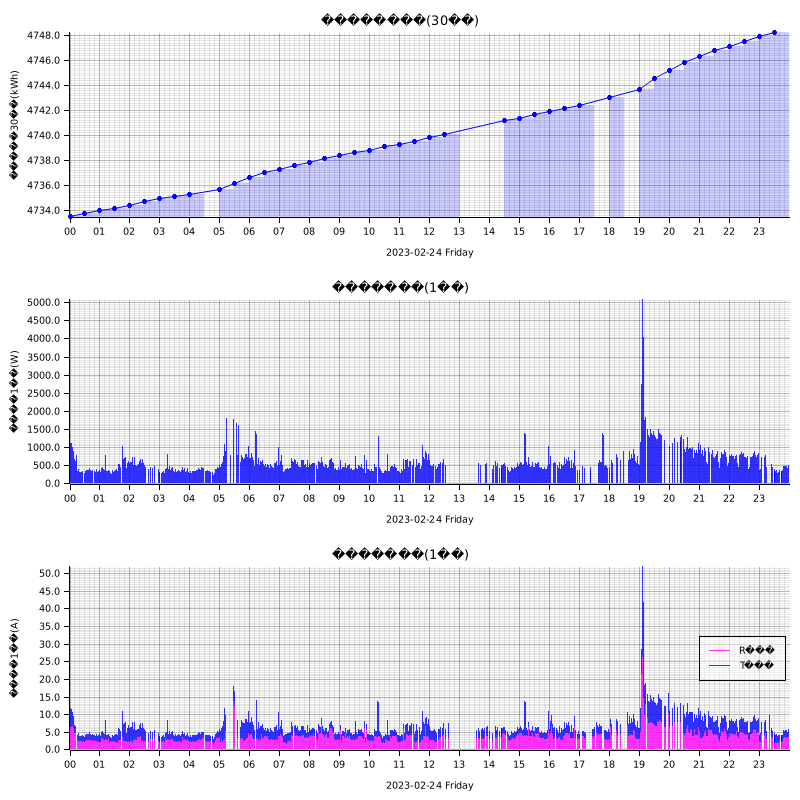

The data file committed next to this chart (first rows):
measured_at, sensor_id, message_id, cumlative_kwh, instant_watt, instant_ampere_R, instant_ampere_T
2023-02-24T00:00:00+09:00, smartmeter, 153070, , 848.0, , 
2023-02-24T00:00:00+09:00, smartmeter, 153071, , , 6.4, 2.8
2023-02-24T00:00:00+09:00, smartmeter, 153072, 4733, , , 
2023-02-24T00:01:00+09:00, smartmeter, 153073, , 880.0, , 
2023-02-24T00:01:00+09:00, smartmeter, 153074, , , 6.1, 3.3
2023-02-24T00:02:00+09:00, smartmeter, 153075, , 1128, , 
2023-02-24T00:02:00+09:00, smartmeter, 153076, , , 6.4, 5.4
2023-02-24T00:03:00+09:00, smartmeter, 153077, , 1248, , 
2023-02-24T00:03:00+09:00, smartmeter, 153078, , , 6.6, 6.4
2023-02-24T00:04:00+09:00, smartmeter, 153079, , 1112, , 
2023-02-24T00:04:00+09:00, smartmeter, 153080, , , 6.5, 5.0
2023-02-24T00:05:00+09:00, smartmeter, 153081, , 952.0, , 
2023-02-24T00:05:00+09:00, smartmeter, 153082, , , 6.3, 3.8
2023-02-24T00:06:00+09:00, smartmeter, 153083, , 1008, , 
2023-02-24T00:06:00+09:00, smartmeter, 153084, , , 6.8, 3.8
2023-02-24T00:07:00+09:00, smartmeter, 153085, , 912.0, , 
2023-02-24T00:07:00+09:00, smartmeter, 153086, , , 6.3, 3.4
2023-02-24T00:08:00+09:00, smartmeter, 153087, , 900.0, , 
2023-02-24T00:08:00+09:00, smartmeter, 153088, , , 6.2, 3.4
2023-02-24T00:09:00+09:00, smartmeter, 153089, , 1052, , 
2023-02-24T00:09:00+09:00, smartmeter, 153090, , , 6.2, 4.8
2023-02-24T00:10:00+09:00, smartmeter, 153091, , 672.0, , 
2023-02-24T00:10:00+09:00, smartmeter, 153092, , , 4.8, 2.2
2023-02-24T00:11:00+09:00, smartmeter, 153093, , 708.0, , 
2023-02-24T00:11:00+09:00, smartmeter, 153094, , , 5.3, 2.2
2023-02-24T00:12:00+09:00, smartmeter, 153095, , 632.0, , 
2023-02-24T00:12:00+09:00, smartmeter, 153096, , , 5.1, 1.7
2023-02-24T00:13:00+09:00, smartmeter, 153097, , 608.0, , 
2023-02-24T00:13:00+09:00, smartmeter, 153098, , , 4.6, 2.2
2023-02-24T00:14:00+09:00, smartmeter, 153099, , 772.0, , 
2023-02-24T00:15:00+09:00, smartmeter, 153101, , 368.0, , 
2023-02-24T00:15:00+09:00, smartmeter, 153102, , , 2.6, 1.8
2023-02-24T00:16:00+09:00, smartmeter, 153103, , 352.0, , 
2023-02-24T00:16:00+09:00, smartmeter, 153104, , , 2.4, 1.8
2023-02-24T00:17:00+09:00, smartmeter, 153105, , 400.0, , 
2023-02-24T00:17:00+09:00, smartmeter, 153106, , , 2.4, 2.2
2023-02-24T00:18:00+09:00, smartmeter, 153107, , 412.0, , 
2023-02-24T00:18:00+09:00, smartmeter, 153108, , , 2.4, 2.3
2023-02-24T00:19:00+09:00, smartmeter, 153109, , 392.0, , 
2023-02-24T00:19:00+09:00, smartmeter, 153110, , , 2.3, 2.3
2023-02-24T00:20:00+09:00, smartmeter, 153111, , 308.0, , 
2023-02-24T00:20:00+09:00, smartmeter, 153112, , , 2.4, 1.4
2023-02-24T00:21:00+09:00, smartmeter, 153113, , 312.0, , 
2023-02-24T00:21:00+09:00, smartmeter, 153114, , , 2.4, 1.4
2023-02-24T00:22:00+09:00, smartmeter, 153115, , 304.0, , 
2023-02-24T00:22:00+09:00, smartmeter, 153116, , , 2.3, 1.4
2023-02-24T00:23:00+09:00, smartmeter, 153117, , 296.0, , 
2023-02-24T00:23:00+09:00, smartmeter, 153118, , , 2.3, 1.4
2023-02-24T00:24:00+09:00, smartmeter, 153119, , 320.0, , 
2023-02-24T00:24:00+09:00, smartmeter, 153120, , , 2.4, 1.4
2023-02-24T00:25:00+09:00, smartmeter, 153121, , 348.0, , 
2023-02-24T00:25:00+09:00, smartmeter, 153122, , , 2.2, 1.9
2023-02-24T00:26:00+09:00, smartmeter, 153123, , 344.0, , 
2023-02-24T00:26:00+09:00, smartmeter, 153124, , , 2.2, 1.9
2023-02-24T00:27:00+09:00, smartmeter, 153125, , 308.0, , 
2023-02-24T00:27:00+09:00, smartmeter, 153126, , , 2.3, 1.4
2023-02-24T00:28:00+09:00, smartmeter, 153128, , , 2.4, 1.4
2023-02-24T00:29:00+09:00, smartmeter, 153129, , 280.0, , 
2023-02-24T00:29:00+09:00, smartmeter, 153130, , , 2.2, 1.3
2023-02-24T00:30:00+09:00, smartmeter, 153131, , 280.0, , 
... 2,394 more rows
